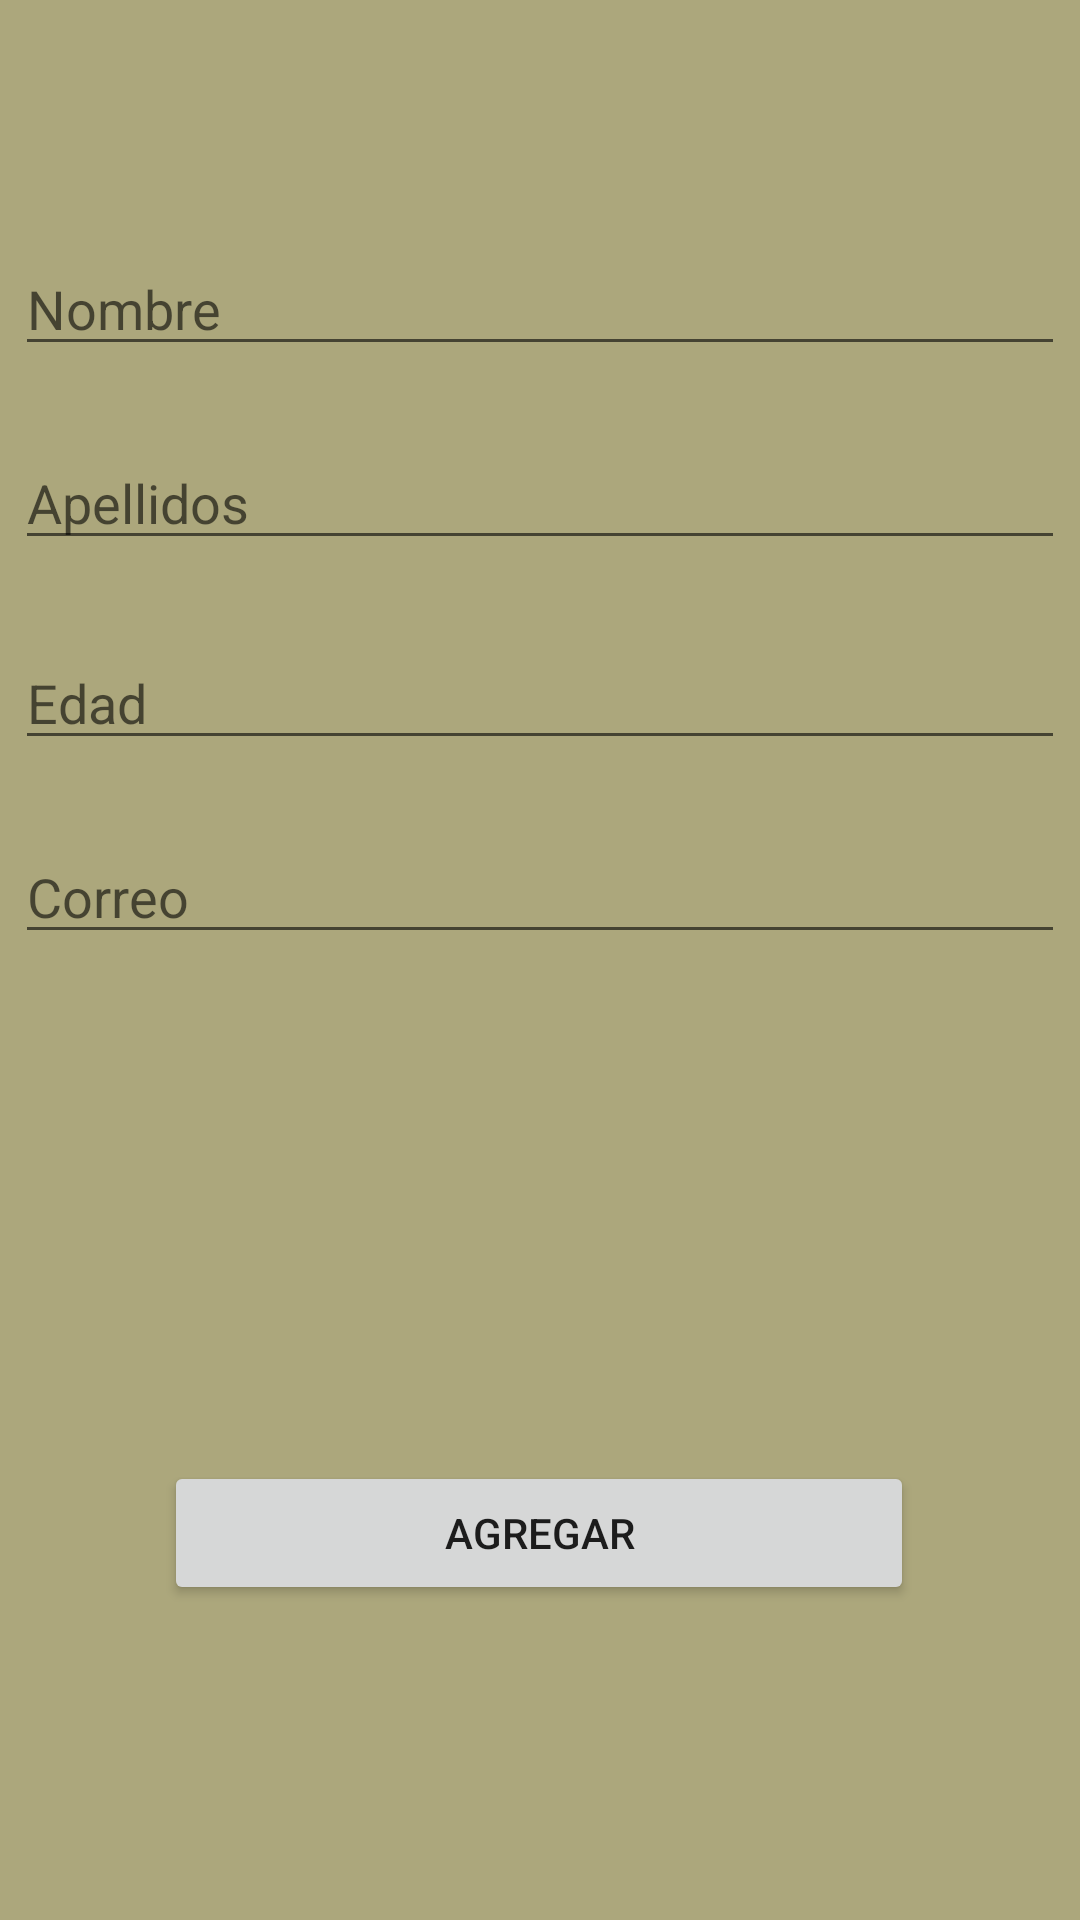

This screen was rendered from an Android layout file. Write that file and the resources it references.
<!-- AndroidManifest.xml: application theme Theme.MP012PP1 -->
<!-- res/layout/activity_crear.xml -->
<?xml version="1.0" encoding="utf-8"?>
<androidx.constraintlayout.widget.ConstraintLayout xmlns:android="http://schemas.android.com/apk/res/android"
    xmlns:app="http://schemas.android.com/apk/res-auto"
    xmlns:tools="http://schemas.android.com/tools"
    android:layout_width="match_parent"
    android:layout_height="match_parent"
    android:background="#ACA77C"
    tools:context=".ActivityCrear">

    <EditText
        android:id="@+id/txtEdad"
        android:layout_width="350dp"
        android:layout_height="wrap_content"
        android:ems="10"
        android:hint="Edad"
        android:inputType="textPersonName"
        app:layout_constraintBottom_toBottomOf="parent"
        app:layout_constraintEnd_toEndOf="parent"
        app:layout_constraintHorizontal_bias="0.491"
        app:layout_constraintStart_toStartOf="parent"
        app:layout_constraintTop_toTopOf="parent"
        app:layout_constraintVertical_bias="0.354" />

    <EditText
        android:id="@+id/txtCorreo"
        android:layout_width="350dp"
        android:layout_height="wrap_content"
        android:ems="10"
        android:hint="Correo"
        android:inputType="textPersonName"
        app:layout_constraintBottom_toBottomOf="parent"
        app:layout_constraintEnd_toEndOf="parent"
        app:layout_constraintHorizontal_bias="0.491"
        app:layout_constraintStart_toStartOf="parent"
        app:layout_constraintTop_toTopOf="parent"
        app:layout_constraintVertical_bias="0.462" />

    <EditText
        android:id="@+id/txtNombre"
        android:layout_width="350dp"
        android:layout_height="wrap_content"
        android:ems="10"
        android:hint="Nombre"
        android:inputType="textPersonName"
        app:layout_constraintBottom_toBottomOf="parent"
        app:layout_constraintEnd_toEndOf="parent"
        app:layout_constraintHorizontal_bias="0.497"
        app:layout_constraintStart_toStartOf="parent"
        app:layout_constraintTop_toTopOf="parent"
        app:layout_constraintVertical_bias="0.135" />

    <EditText
        android:id="@+id/txtApellidos"
        android:layout_width="350dp"
        android:layout_height="wrap_content"
        android:ems="10"
        android:hint="Apellidos"
        android:inputType="textPersonName"
        app:layout_constraintBottom_toBottomOf="parent"
        app:layout_constraintEnd_toEndOf="parent"
        app:layout_constraintHorizontal_bias="0.497"
        app:layout_constraintStart_toStartOf="parent"
        app:layout_constraintTop_toTopOf="parent"
        app:layout_constraintVertical_bias="0.243" />

    <Button
        android:id="@+id/btnAdd"
        android:layout_width="250dp"
        android:layout_height="wrap_content"
        android:text="AGREGAR"
        app:layout_constraintBottom_toBottomOf="parent"
        app:layout_constraintEnd_toEndOf="parent"
        app:layout_constraintHorizontal_bias="0.496"
        app:layout_constraintStart_toStartOf="parent"
        app:layout_constraintTop_toBottomOf="@+id/txtCorreo"
        app:layout_constraintVertical_bias="0.617" />
</androidx.constraintlayout.widget.ConstraintLayout>
<!-- resources referenced by this layout -->
<resources>
  <style name="Theme.MP012PP1" parent="Theme.MaterialComponents.DayNight.DarkActionBar">
          
          <item name="colorPrimary">@color/purple_500</item>
          <item name="colorPrimaryVariant">@color/purple_700</item>
          <item name="colorOnPrimary">@color/white</item>
          
          <item name="colorSecondary">@color/teal_200</item>
          <item name="colorSecondaryVariant">@color/teal_700</item>
          <item name="colorOnSecondary">@color/black</item>
          
          <item name="android:statusBarColor" tools:targetApi="l">?attr/colorPrimaryVariant</item>
          
      </style>
  <!-- not gathered from this repository: default colours our renderer supplied (Android Studio template values) -->
  <color name="purple_500">#FF6200EE</color>
  <color name="purple_700">#FF3700B3</color>
  <color name="teal_200">#FF03DAC5</color>
  <color name="teal_700">#FF018786</color>
  <color name="black">#FF000000</color>
  <color name="white">#FFFFFFFF</color>
</resources>
